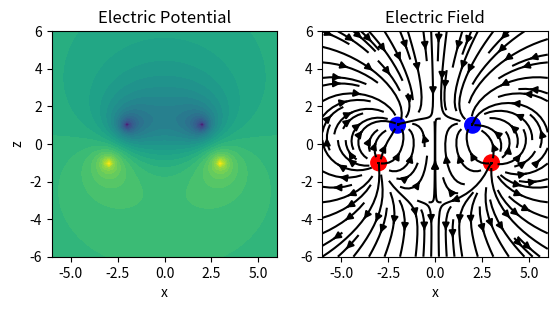
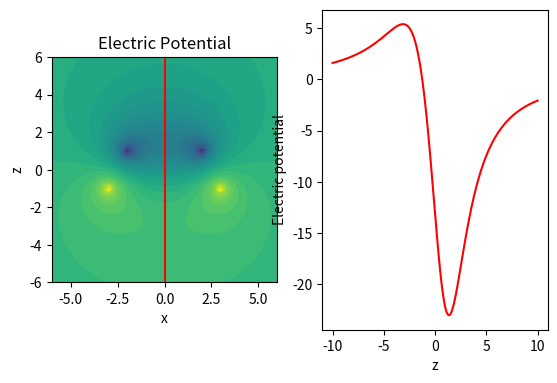

These figures' Python source, in order:



# [redacted]
"""TASK 1"""
# importing libraries
import numpy as np
import matplotlib.pyplot as plt


# finding electric potenital
def findVfieldinapoint(r,Q,R):
    V_point = 0
    for i in range(len(R)):
        R_i = r - R[i]
        Q_i = Q[i]
        V_point += Q_i / (np.linalg.norm(R_i))

    return V_point

# model of the two rings
a = 1 # distance from origo in z-direction
dl = 100 # number of circle partitions
dtheta = 2*np.pi/dl
R_top = []
Q_top = []
R_bot = []
Q_bot = []
q_top = -100 # total charge in top ring
q_bot = 100 # total charge in bottom ring
top_ring_radius = 2
bot_ring_radius = 3

for i in range(dl):
    theta_i = i*dtheta

    # top
    rx = top_ring_radius*np.cos(theta_i)
    ry = top_ring_radius*np.sin(theta_i)
    ri = np.array([rx, ry, a])
    R_top.append(ri)
    Q_top.append(q_top/dl)

    # bottom
    rx = bot_ring_radius*np.cos(theta_i)
    ry = bot_ring_radius*np.sin(theta_i)
    ri = np.array([rx, ry, -a])
    R_bot.append(ri)
    Q_bot.append(q_bot/dl)


# mesh
dim = 6
density = 64
x = np.linspace(-dim, dim, density)
z = x # square grid
rx,rz = np.meshgrid(x,z)


# field calcuation
V = np.zeros((density, density), float)
for i in range(len(rx.flat)):
    r = np.array([rx.flat[i],0,rz.flat[i]])

    V.flat[i] = findVfieldinapoint(r,Q_top,R_top) + findVfieldinapoint(r,Q_bot,R_bot)

Ez,Ex = np.gradient(-V) # finding the electric field

# plot
fig, axs = plt.subplots(1, 2)

axs[0].contourf(rx,rz,V,levels = 40)
axs[0].set_title("Electric Potential")
axs[0].set_xlabel("x")
axs[0].set_ylabel("z")
axs[0].set_aspect('equal', adjustable='box')

ax0 = axs[0]

axs[1].streamplot(rx, rz, Ex, Ez,color="k")
axs[1].set_title("Electric Field")
axs[1].set_xlabel("x")
axs[1].set_aspect('equal', adjustable='box')
x = [-top_ring_radius, top_ring_radius, -bot_ring_radius, bot_ring_radius]
y = [a, a, -a, -a]
c = ["b", "b","r", "r"]
axs[1].scatter(x,y,s=128,c=c)


fig.show()
"""TASK 2"""

dl = 1000
z_array = np.linspace(-10,10, dl)
z_vec = []
for i in range(dl):
    z_vec.append(np.array([0, 0, 1])*z_array[i])

z_efield = np.zeros(dl)
for i in range(dl):
    z_efield[i] = findVfieldinapoint(z_vec[i],Q_top,R_top) + findVfieldinapoint(z_vec[i],Q_bot,R_bot)

z_line = np.linspace(-dim,dim, 100)

# plot
fig2, axs = plt.subplots(1, 2)

axs[0].contourf(rx,rz,V,levels = 40)
axs[0].set_title("Electric Potential")
axs[0].set_xlabel("x")
axs[0].set_ylabel("z")
axs[0].set_aspect('equal', adjustable='box')
axs[0].plot(np.zeros(100), z_line, "r-")

axs[1].plot(z_array, z_efield, "r-")
axs[1].set_aspect('equal', adjustable='box')
axs[1].set_xlabel("z")
axs[1].set_ylabel("Electric potential")


fig2.show()
plt.show()
